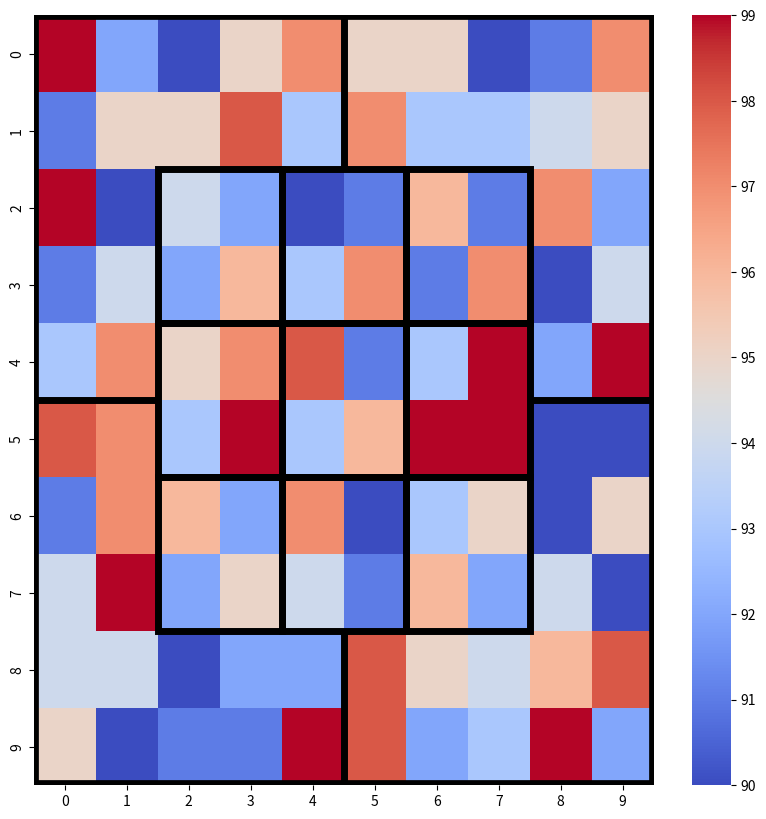

This chart was generated by the following Python code: (Note: this script raises an exception after producing the figure.)
#!/usr/bin/env python3
# -*- coding: utf-8 -*-
"""
Created on Tue Jul 19 10:22:10 2022

@author: emiliomartinez
"""

# importing the modules
import numpy as np
import seaborn as sn
import matplotlib.pyplot as plt
import matplotlib.patches as patches
from matplotlib.patches import Rectangle





fig, ax = plt.subplots(figsize=(10,10))

data = np.random.randint(low = 90,
                         high = 100,
                         size = (10, 10))

#print("The data to be plotted:\n")
#print(data) 
sn.heatmap(data = data,cmap = 'coolwarm') 
ax.vlines([5], 0, 2, colors='black',lw = 5)
ax.vlines([5], 8, 10, colors='black',lw = 5)
ax.hlines([5], 8, 10, colors='black',lw = 5)
ax.hlines([5], 0, 2, colors='black',lw = 5)



ax.add_patch(Rectangle((0, 0), 10, 10,
             edgecolor = 'black',fill=False,
             lw=7))

ax.add_patch(Rectangle((2, 6), 2, 2,
             edgecolor = 'black',fill=False,
             lw=5))
ax.add_patch(Rectangle((4, 6), 2, 2,
             edgecolor = 'black',fill=False,
             lw=5)) 
ax.add_patch(Rectangle((6, 6), 2, 2,
             edgecolor = 'black',fill=False,
             lw=5))


ax.add_patch(Rectangle((2, 4), 2, 2,
             edgecolor = 'black',fill=False,
             lw=5))
ax.add_patch(Rectangle((4, 4), 2, 2,
             edgecolor = 'black',fill=False,
             lw=5)) 
ax.add_patch(Rectangle((6, 4), 2, 2,
             edgecolor = 'black',fill=False,
             lw=5))

ax.add_patch(Rectangle((2, 2), 2, 2,
             edgecolor = 'black',fill=False,
             lw=5))
ax.add_patch(Rectangle((4, 2), 2, 2,
             edgecolor = 'black',fill=False,
             lw=5)) 
ax.add_patch(Rectangle((6, 2), 2, 2,
             edgecolor = 'black',fill=False,
             lw=5))

#--------------------------------------------------
#Create groups

#Zone 11 

ax.collections[0]._facecolors[0] = [0,0,1,1]
ax.collections[0]._facecolors[10] = [0,0,1,1]
ax.collections[0]._facecolors[20] = [0,0,1,1] 
ax.collections[0]._facecolors[30] = [0,0,1,1] 
ax.collections[0]._facecolors[40] = [0,0,1,1] 

ax.collections[0]._facecolors[1] = [0,0,1,1]
ax.collections[0]._facecolors[11] = [0,0,1,1]
ax.collections[0]._facecolors[21] = [0,0,1,1]
ax.collections[0]._facecolors[31] = [0,0,1,1]
ax.collections[0]._facecolors[41] = [0,0,1,1]

ax.collections[0]._facecolors[2] = [0,0,1,1]
ax.collections[0]._facecolors[12] = [0,0,1,1]
ax.collections[0]._facecolors[3] = [0,0,1,1] 
ax.collections[0]._facecolors[13] = [0,0,1,1] 
ax.collections[0]._facecolors[4] = [0,0,1,1] 
ax.collections[0]._facecolors[14] = [0,0,1,1] 


#Zone 12

ax.collections[0]._facecolors[8] = [0,0,1,1] 
ax.collections[0]._facecolors[18] = [0,0,1,1]
ax.collections[0]._facecolors[28] = [0,0,1,1] 
ax.collections[0]._facecolors[38] = [0,0,1,1] 
ax.collections[0]._facecolors[48] = [0,0,1,1]

ax.collections[0]._facecolors[9] = [0,0,1,1] 
ax.collections[0]._facecolors[19] = [0,0,1,1] 
ax.collections[0]._facecolors[29] = [0,0,1,1]
ax.collections[0]._facecolors[39] = [0,0,1,1]
ax.collections[0]._facecolors[49] = [0,0,1,1] 

ax.collections[0]._facecolors[5] = [0,0,1,1] 
ax.collections[0]._facecolors[15] = [0,0,1,1] 
ax.collections[0]._facecolors[6] = [0,0,1,1]
ax.collections[0]._facecolors[16] = [0,0,1,1] 
ax.collections[0]._facecolors[7] = [0,0,1,1]
ax.collections[0]._facecolors[17] = [0,0,1,1] 

#Zone 13 

ax.collections[0]._facecolors[50] = [0,0,1,1]
ax.collections[0]._facecolors[60] = [0,0,1,1] 
ax.collections[0]._facecolors[70] = [0,0,1,1] 
ax.collections[0]._facecolors[80] = [0,0,1,1] 
ax.collections[0]._facecolors[90] = [0,0,1,1] 

ax.collections[0]._facecolors[51] = [0,0,1,1] 
ax.collections[0]._facecolors[61] = [0,0,1,1] 
ax.collections[0]._facecolors[71] = [0,0,1,1] 
ax.collections[0]._facecolors[81] = [0,0,1,1] 
ax.collections[0]._facecolors[91] = [0,0,1,1] 

ax.collections[0]._facecolors[82] = [0,0,1,1] 
ax.collections[0]._facecolors[92] = [0,0,1,1] 
ax.collections[0]._facecolors[83] = [0,0,1,1] 
ax.collections[0]._facecolors[93] = [0,0,1,1] 
ax.collections[0]._facecolors[84] = [0,0,1,1] 
ax.collections[0]._facecolors[94] = [0,0,1,1] 

#Zone 14

ax.collections[0]._facecolors[58] = [0,0,1,1] 
ax.collections[0]._facecolors[68] = [0,0,1,1] 
ax.collections[0]._facecolors[78] = [0,0,1,1] 
ax.collections[0]._facecolors[88] = [0,0,1,1] 
ax.collections[0]._facecolors[98] = [0,0,1,1] 

ax.collections[0]._facecolors[59] = [0,0,1,1] 
ax.collections[0]._facecolors[69] = [0,0,1,1] 
ax.collections[0]._facecolors[79] = [0,0,1,1] 
ax.collections[0]._facecolors[89] = [0,0,1,1] 
ax.collections[0]._facecolors[99] = [0,0,1,1] 

ax.collections[0]._facecolors[85] = [0,0,1,1] 
ax.collections[0]._facecolors[95] = [0,0,1,1] 
ax.collections[0]._facecolors[86] = [0,0,1,1] 
ax.collections[0]._facecolors[96] = [0,0,1,1] 
ax.collections[0]._facecolors[87] = [0,0,1,1] 
ax.collections[0]._facecolors[97] = [0,0,1,1] 

#--------------------------------------------------------------------------


#Zone 1  123,456,789 

ax.collections[0]._facecolors[22] = [0,1,1,1] 
ax.collections[0]._facecolors[32] = [0,1,1,1] 
ax.collections[0]._facecolors[23] = [0,1,1,1]
ax.collections[0]._facecolors[33] = [0,1,1,1]  

#Zone 2  123,456,789 

ax.collections[0]._facecolors[24] = [0,1,1,1] 
ax.collections[0]._facecolors[34] = [0,1,1,1] 
ax.collections[0]._facecolors[25] = [0,1,1,1]
ax.collections[0]._facecolors[35] = [0,1,1,1]  

#Zone 3  123,456,789 

ax.collections[0]._facecolors[26] = [0,1,1,1] 
ax.collections[0]._facecolors[36] = [0,1,1,1] 
ax.collections[0]._facecolors[27] = [0,1,1,1]
ax.collections[0]._facecolors[37] = [0,1,1,1]  

#Zone 4  123,456,789 

ax.collections[0]._facecolors[42] = [0,1,1,1] 
ax.collections[0]._facecolors[52] = [0,1,1,1] 
ax.collections[0]._facecolors[43] = [0,1,1,1]
ax.collections[0]._facecolors[53] = [0,1,1,1]  

#Zone 5  123,456,789 

ax.collections[0]._facecolors[44] = [0,1,1,1] 
ax.collections[0]._facecolors[54] = [0,1,1,1] 
ax.collections[0]._facecolors[45] = [0,1,1,1]
ax.collections[0]._facecolors[55] = [0,1,1,1]  

#Zone 6  123,456,789 

ax.collections[0]._facecolors[46] = [0,1,1,1] 
ax.collections[0]._facecolors[56] = [0,1,1,1] 
ax.collections[0]._facecolors[47] = [0,1,1,1]
ax.collections[0]._facecolors[57] = [0,1,1,1]  

#Zone 7  123,456,789 

ax.collections[0]._facecolors[62] = [0,1,1,1] 
ax.collections[0]._facecolors[72] = [0,1,1,1] 
ax.collections[0]._facecolors[63] = [0,1,1,1]
ax.collections[0]._facecolors[73] = [0,1,1,1]  

#Zone 8  123,456,789 

ax.collections[0]._facecolors[64] = [0,1,1,1] 
ax.collections[0]._facecolors[74] = [0,1,1,1] 
ax.collections[0]._facecolors[65] = [0,1,1,1]
ax.collections[0]._facecolors[75] = [0,1,1,1]  

#Zone 9  123,456,789 

ax.collections[0]._facecolors[66] = [0,1,1,1] 
ax.collections[0]._facecolors[76] = [0,1,1,1] 
ax.collections[0]._facecolors[67] = [0,1,1,1]
ax.collections[0]._facecolors[77] = [0,1,1,1]  



plt.show()



